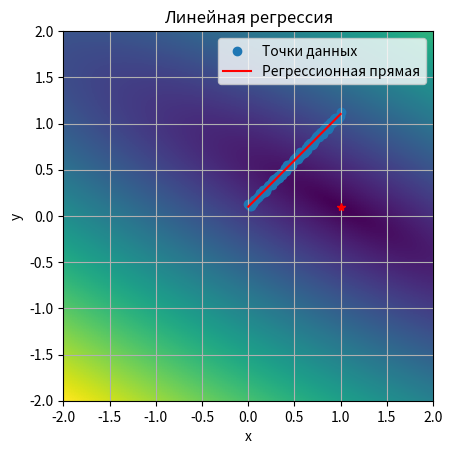
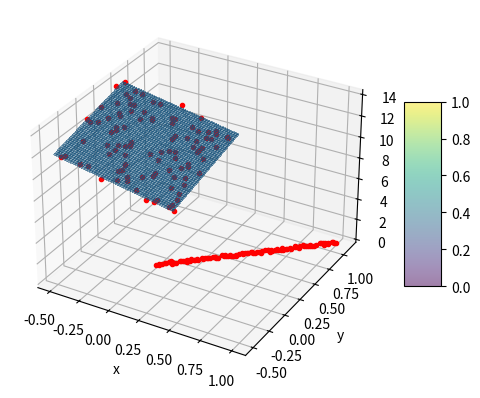
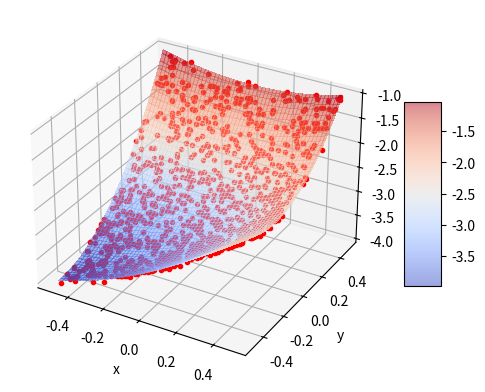

These figures' Python source, in order:
from collections import namedtuple

import matplotlib.pyplot as plt
from typing import Tuple, Union
import numpy as np
import random

from matplotlib import cm


class DataGenerator(namedtuple("DataGenerator", "dimension, args_min, args_max, args_step, generator_func")):
    def __new__(cls, **args):
        return super(DataGenerator, cls).__new__(cls, **args)


class Regression:
    def __new__(cls, *args, **kwargs):
        raise RuntimeError("Regression class is static class")

    @staticmethod
    def rand_in_range(rand_range: Union[float, Tuple[float, float]] = 1.0) -> float:
        if isinstance(rand_range, float):
            return random.uniform(-0.5 * rand_range, 0.5 * rand_range)
        if isinstance(rand_range, tuple):
            return random.uniform(rand_range[0], rand_range[1])
        return random.uniform(-0.5, 0.5)

    @staticmethod
    def test_data_along_line(k: float = 1.0, b: float = 0.1, arg_range: float = 1.0,
                             rand_range: float = 0.05, n_points: int = 100) -> Tuple[np.ndarray, np.ndarray]:
        """
        Генерирует линию вида y = k * x + b + dy, где dy - аддитивный шум с амплитудой half_disp
        :param k: наклон линии
        :param b: смещение по y
        :param arg_range: диапазон аргумента от 0 до arg_range
        :param rand_range: диапазон шума данных
        :param n_points: количество точек
        :return: кортеж значений по x и y
        """
        x_step = arg_range / (n_points - 1)
        return np.array([i * x_step for i in range(n_points)]), \
            np.array([i * x_step * k + b + Regression.rand_in_range(rand_range) for i in range(n_points)])

    @staticmethod
    def second_order_surface_2d(surf_params:
    Tuple[float, float, float, float, float, float] = (1.0, -2.0, 3.0, 1.0, 2.0, -3.0),
                                args_range: float = 1.0, rand_range: float = .1, n_points: int = 1000) -> \
            Tuple[np.ndarray, np.ndarray, np.ndarray]:
        """
        Генерирует набор тестовых данных около поверхности второго порядка.
        Уравнение поверхности:
        z(x,y) = a * x^2 + x * y * b + c * y^2 + d * x + e * y + f
        :param surf_params: 
        :param surf_params [a, b, c, d, e, f]:
        :param args_range x in [x0, x1], y in [y0, y1]:
        :param rand_range:
        :param n_points:
        :return:
        """
        x = np.array([Regression.rand_in_range(args_range) for _ in range(n_points)])
        y = np.array([Regression.rand_in_range(args_range) for _ in range(n_points)])
        dz = np.array([surf_params[5] + Regression.rand_in_range(rand_range) for _ in range(n_points)])
        return x, y, surf_params[0] * x * x + surf_params[1] * y * x + surf_params[2] * y * y + \
                     surf_params[3] * x + surf_params[4] * y + dz

    @staticmethod
    def test_data_2d(kx: float = -2.0, ky: float = 2.0, b: float = 12.0, args_range: float = 1.0,
                     rand_range: float = 1.0, n_points: int = 100) -> Tuple[np.ndarray, np.ndarray, np.ndarray]:
        """
        Генерирует плоскость вида z = kx*x + ky*x + b + dz, где dz - аддитивный шум в диапазоне rand_range
        :param kx: наклон плоскости по x
        :param ky: наклон плоскости по y
        :param b: смещение по z
        :param args_range: диапазон аргументов по кажой из осей от 0 до args_range
        :param rand_range: диапазон шума данных
        :param n_points: количество точек
        :returns: кортеж значенией по x, y и z
        """
        x = np.array([Regression.rand_in_range(args_range) for _ in range(n_points)])
        y = np.array([Regression.rand_in_range(args_range) for _ in range(n_points)])
        dz = np.array([b + Regression.rand_in_range(rand_range) for _ in range(n_points)])
        return x, y, x * kx + y * ky + dz

    @staticmethod
    def test_data_nd(surf_settings: np.ndarray = np.array([1.0, 2.0, 3.0, 4.0, 5.0, 12.0]), args_range: float = 1.0,
                     rand_range: float = 0.1, n_points: int = 125) -> np.ndarray:
        """
        Генерирует плоскость вида z = k_0*x_0 + k_1*x_1...,k_n*x_n + d + dz, где dz - аддитивный шум в диапазоне rand_range
        :param surf_settings: параметры плоскости в виде k_0,k_1,...,k_n,d
        :param args_range: диапазон аргументов по кажой из осей от 0 до args_range
        :param n_points: количество точек
        :param rand_range: диапазон шума данных
        :returns: массив из строк вида x_0, x_1,...,x_n, f(x_0, x_1,...,x_n)
        """
        n_dims = surf_settings.size - 1
        data = np.zeros((n_points, n_dims + 1,), dtype=float)
        for i in range(n_dims):
            data[:, i] = np.array([Regression.rand_in_range(args_range) for _ in range(n_points)])
            data[:, n_dims] += surf_settings[i] * data[:, i]
        dz = np.array([surf_settings[n_dims] + Regression.rand_in_range(rand_range) for _ in range(n_points)])
        data[:, n_dims] += dz
        return data

    @staticmethod
    def distance_sum(x: np.ndarray, y: np.ndarray, k: float, b: float) -> float:
        """
        Вычисляет сумму квадратов расстояний от набора точек до линии вида y = k*x + b при фиксированных k и b
        по формуле: F(k, b) = (Σ(yi -(k * xi + b))^2)^0.5 (суммирование по i)
        :param x: массив значений по x
        :param y: массив значений по y
        :param k: значение параметра k (наклон)
        :param b: значение параметра b (смещение)
        :returns: F(k, b) = (Σ(yi -(k * xi + b))^2)^0.5
        """
        return np.sqrt(np.power((y - x * k + b), 2.0).sum())

    @staticmethod
    def distance_field(x: np.ndarray, y: np.ndarray, k: np.ndarray, b: np.ndarray) -> np.ndarray:
        """
        Вычисляет сумму квадратов расстояний от набора точек до линии вида y = k*x + b, где k и b являются диапазонами
        значений. Формула расстояния для j-ого значения из набора k и k-ого значения из набора b:
        F(k_j, b_k) = (Σ(yi -(k_j * xi + b_k))^2)^0.5 (суммирование по i)
        :param x: массив значений по x
        :param y: массив значений по y
        :param k: массив значений параметра k (наклоны)
        :param b: массив значений параметра b (смещения)
        :returns: поле расстояний вида F(k, b) = (Σ(yi -(k * xi + b))^2)^0.5 (суммирование по i)
        """
        return np.array([[Regression.distance_sum(x, y, k_i, b_i) for k_i in k.flat] for b_i in b.flat])

    @staticmethod
    def linear_regression(x: np.ndarray, y: np.ndarray) -> Tuple[float, float]:
        """
        Линейная регрессия.\n
        Основные формулы:\n
        yi - xi*k - b = ei\n
        yi - (xi*k + b) = ei\n
        (yi - (xi*k + b))^2 = yi^2 - 2*yi*(xi*k + b) + (xi*k + b)^2 = ei^2\n
        yi^2 - 2*(yi*xi*k + yi*b) + (xi^2 * k^2 + 2 * xi * k * b + b^2) = ei^2\n
        yi^2 - 2*yi*xi*k - 2*yi*b + xi^2 * k^2 + 2 * xi * k * b + b^2 = ei^2\n
        d ei^2 /dk = - 2*yi*xi + 2 * xi^2 * k + 2 * xi * b = 0\n
        d ei^2 /db = - 2*yi + 2 * xi * k + 2 * b = 0\n
        ====================================================================================================================\n
        d ei^2 /dk = (yi - xi * k - b) * xi = 0\n
        d ei^2 /db =  yi - xi * k - b = 0\n
        ====================================================================================================================\n
        Σ(yi - xi * k - b) * xi = 0\n
        Σ yi - xi * k - b = 0\n
        ====================================================================================================================\n
        Σ(yi - xi * k - b) * xi = 0\n
        Σ(yi - xi * k) = n * b\n
        ====================================================================================================================\n
        Σyi - k * Σxi = n * b\n
        Σxi*yi - xi^2 * k - xi*b = 0\n
        Σxi*yi - Σxi^2 * k - Σxi*b = 0\n
        Σxi*yi - Σxi^2 * k - Σxi*(Σyi - k * Σxi) / n = 0\n
        Σxi*yi - Σxi^2 * k - Σxi*Σyi / n + k * (Σxi)^2 / n = 0\n
        Σxi*yi - Σxi*Σyi / n + k * ((Σxi)^2 / n - Σxi^2)  = 0\n
        Σxi*yi - Σxi*Σyi / n = -k * ((Σxi)^2 / n - Σxi^2)\n
        (Σxi*yi - Σxi*Σyi / n) / (Σxi^2 - (Σxi)^2 / n) = k\n
        окончательно:\n
        k = (Σxi*yi - Σxi*Σyi / n) / (Σxi^2 - (Σxi)^2 / n)\n
        b = (Σyi - k * Σxi) /n\n
        :param x: массив значений по x
        :param y: массив значений по y
        :returns: возвращает пару (k, b), которая является решением задачи (Σ(yi -(k * xi + b))^2)->min
        """
        n = len(x)  # Количество наблюдений

        # Рассчитываем необходимые суммы
        sum_xi = np.sum(x)
        sum_yi = np.sum(y)
        sum_xi_squared = np.sum(x ** 2)
        sum_xi_yi = np.sum(x * y)

        # Рассчитываем коэффициенты регрессии
        k = (sum_xi_yi - sum_xi * sum_yi / n) / (sum_xi_squared - sum_xi ** 2 / n)
        b = (sum_yi - k * sum_xi) / n

        return k, b

    @staticmethod
    def bi_linear_regression(x: np.ndarray, y: np.ndarray, z: np.ndarray) -> Tuple[float, float, float]:
        """
        Билинейная регрессия.\n
        Основные формулы:\n
        zi - (yi * ky + xi * kx + b) = ei\n
        zi^2 - 2*zi*(yi * ky + xi * kx + b) + (yi * ky + xi * kx + b)^2 = ei^2\n
        ei^2 = zi^2 - 2*yi*zi*ky - 2*zi*xi*kx - 2*zi*b + ((yi*ky)^2 + 2 * (xi*kx*yi*ky + b*yi*ky) + (xi*kx + b)^2)\n
        ei^2 = zi^2 - 2*yi*zi*ky - 2*zi*xi*kx - 2*zi*b + (yi*ky)^2 + 2*xi*kx*yi*ky + 2*b*yi*ky + (xi*kx + b)^2\n
        ei^2 =\n
        zi^2 - 2*zi*yi*ky - 2*zi*xi*kx - 2*zi*b + (yi*ky)^2 + 2*xi*kx*yi*ky + 2*b*yi*ky + (xi*kx)^2 + 2*xi*kx*b+ b^2\n
        ei^2 =\n
        zi^2 - 2*zi*yi*ky - 2*zi*xi*kx - 2*zi*b + (yi*ky)^2 + 2*xi*kx*yi*ky + 2*b*yi*ky + (xi*kx)^2 + 2*xi*kx*b+ b^2\n
        ei^2 =\n
        zi^2 - 2*zi*yi*ky - 2*zi*xi*kx - 2*zi*b + (yi*ky)^2 + 2*xi*kx*yi*ky + 2*b*yi*ky + (xi*kx)^2 + 2*xi*kx*b + b^2\n
        ====================================================================================================================\n
        d Σei^2 /dkx = Σ-zi*xi + ky*xi*yi + kx*xi^2 + xi*b = 0\n
        d Σei^2 /dky = Σ-zi*yi + ky*yi^2 + kx*xi*yi + b*yi = 0\n
        d Σei^2 /db  = Σ-zi + yi*ky + xi*kx = 0\n
        ====================================================================================================================\n
        d Σei^2 /dkx / dkx = Σ xi^2\n
        d Σei^2 /dkx / dky = Σ xi*yi\n
        d Σei^2 /dkx / db  = Σ xi\n
        ====================================================================================================================\n
        d Σei^2 /dky / dkx = Σ xi*yi\n
        d Σei^2 /dky / dky = Σ yi^2\n
        d Σei^2 /dky / db  = Σ yi\n
        ====================================================================================================================\n
        d Σei^2 /db / dkx = Σ xi\n
        d Σei^2 /db / dky = Σ yi\n
        d Σei^2 /db / db  = n\n
        ====================================================================================================================\n
        Hesse matrix:\n
        || d Σei^2 /dkx / dkx;  d Σei^2 /dkx / dky;  d Σei^2 /dkx / db ||\n
        || d Σei^2 /dky / dkx;  d Σei^2 /dky / dky;  d Σei^2 /dky / db ||\n
        || d Σei^2 /db  / dkx;  d Σei^2 /db  / dky;  d Σei^2 /db  / db ||\n
        ====================================================================================================================\n
        Hesse matrix:\n
                       | Σ xi^2;  Σ xi*yi; Σ xi |\n
        H(kx, ky, b) = | Σ xi*yi; Σ yi^2;  Σ yi |\n
                       | Σ xi;    Σ yi;    n    |\n
        ====================================================================================================================\n
                          | Σ-zi*xi + ky*xi*yi + kx*xi^2 + xi*b |\n
        grad(kx, ky, b) = | Σ-zi*yi + ky*yi^2 + kx*xi*yi + b*yi |\n
                          | Σ-zi + yi*ky + xi*kx                |\n
        ====================================================================================================================\n
        Окончательно решение:\n
        |kx|   |1|\n
        |ky| = |1| -  H(1, 1, 0)^-1 * grad(1, 1, 0)\n
        | b|   |0|\n

        :param x: массив значений по x
        :param y: массив значений по y
        :param z: массив значений по z
        :returns: возвращает тройку (kx, ky, b), которая является решением задачи (Σ(zi - (yi * ky + xi * kx + b))^2)->min
        """
        sum_x = np.sum(x)
        sum_y = np.sum(y)
        sum_z = np.sum(z)
        sum_xy = np.sum(x * y)
        sum_xx = np.sum(x * x)
        sum_yy = np.sum(y * y)
        sum_zy = np.sum(z * y)
        sum_zx = np.sum(x * z)

        hessian = np.array([[sum_xx, sum_xy, sum_x],
                            [sum_xy, sum_yy, sum_y],
                            [sum_x, sum_y, x.size]])

        # Вектор правой части
        rhs = np.array([sum_xy + sum_xx - sum_zx, sum_yy + sum_xy - sum_zy, sum_y + sum_x - sum_z])

        # Решаем систему уравнений
        solution = np.linalg.solve(hessian, rhs)

        # Итоговый результат
        result = np.array([1.0, 1.0, 0.0]) - solution

        return result

    @staticmethod
    def n_linear_regression(data_rows: np.ndarray) -> np.ndarray:
        """
        H_ij = Σx_i * x_j, i in [0, rows - 1] , j in [0, rows - 1]
        H_ij = Σx_i, j = rows i in [rows, :]
        H_ij = Σx_j, j in [:, rows], i = rows

               | Σkx * xi^2    + Σky * xi * yi + b * Σxi - Σzi * xi|\n
        grad = | Σkx * xi * yi + Σky * yi^2    + b * Σyi - Σzi * yi|\n
               | Σyi * ky      + Σxi * kx                - Σzi     |\n

        x_0 = [1,...1, 0] =>

               | Σ xi^2    + Σ xi * yi - Σzi * xi|\n
        grad = | Σ xi * yi + Σ yi^2    - Σzi * yi|\n
               | Σxi       + Σ yi      - Σzi     |\n

        :param data_rows:  состоит из строк вида: [x_0,x_1,...,x_n, f(x_0,x_1,...,x_n)]
        :return:
        """
        rows, cols = data_rows.shape

        hessian = np.zeros((cols, cols,), dtype=float)
        grad = np.zeros((cols,), dtype=float)
        x_0 = np.zeros((cols,), dtype=float)

        cols -= 1

        for row in range(cols):
            x_0[row] = 1.0
            for col in range(row + 1):
                hessian[row, col] = np.dot(data_rows[:, row], data_rows[:, col])
                hessian[col, row] = hessian[row, col]

        for i in range(cols + 1):
            hessian[i, cols] = np.sum(data_rows[:, i])
            hessian[cols, i] = hessian[i, cols]

        hessian[cols, cols] = data_rows.shape[0]

        for row in range(cols):
            grad[row] = np.sum(hessian[row, 0: cols]) - np.dot(data_rows[:, cols], data_rows[:, row])

        grad[cols] = np.sum(hessian[cols, 0: cols]) - np.sum(data_rows[:, cols])

        solution = np.linalg.solve(hessian, -grad)
        return x_0 + solution

    @staticmethod
    def poly_regression(x: np.ndarray, y: np.ndarray, order: int = 5) -> np.ndarray:
        """
        Полином: y = Σ_j x^j * bj\n
        Отклонение: ei =  yi - Σ_j xi^j * bj\n
        Минимизируем: Σ_i(yi - Σ_j xi^j * bj)^2 -> min\n
        Σ_i(yi - Σ_j xi^j * bj)^2 = Σ_iyi^2 - 2 * yi * Σ_j xi^j * bj +(Σ_j xi^j * bj)^2\n
        условие минимума:\n d/dbj Σ_i ei = d/dbj (Σ_i yi^2 - 2 * yi * Σ_j xi^j * bj +(Σ_j xi^j * bj)^2) = 0\n
        :param x: массив значений по x
        :param y: массив значений по y
        :param order: порядок полинома
        :return: набор коэффициентов bi полинома y = Σx^i*bi
        """
        n = len(x)  # Количество наблюдений

        # Создаем матрицу X с степенями x от 0 до order
        X = np.column_stack([x ** i for i in range(order + 1)])

        # Решаем систему уравнений для получения коэффициентов
        coefficients = np.linalg.lstsq(X, y, rcond=None)[0]

        return coefficients

    @staticmethod
    def polynom(x: np.ndarray, b: np.ndarray) -> np.ndarray:
        """
        :param x: массив значений по x\n
        :param b: массив коэффициентов полинома\n
        :returns: возвращает полином yi = Σxi^j*bj\n
        """
        order = len(b) - 1
        powers = np.column_stack([x ** i for i in range(order + 1)])

        # Перемножаем матрицу степеней x на вектор коэффициентов
        y_pred = np.dot(powers, b)

        return y_pred

    @staticmethod
    def quadratic_regression_2d(x: np.ndarray, y: np.ndarray, z: np.ndarray) -> np.ndarray:
        """
        Генерирует набор коэффициентов поверхности второго порядка. Уравнение поверхности:
        z(x,y) = a * x^2 + x * y * b + c * y^2 + d * x + e * y + f
        Поверхность максимальна близка ко всем точкам их набора.
        Получить коэффициенты можно по формуле:
        C = A^-1 * B
        C = {a, b, c, d, e, f}^T (вектор столбец искомых коэффициентов)
        Далее введём обозначения:
        x_i - i-ый элемент массива x
        y_i - i-ый элемент массива y
        z_i - i-ый элемент массива z
        C = {a, b, c, d, e, f}^T (вектор столбец искомых коэффициентов)
        B = {Σ xi^2 * zi,
             Σ xi * yi * zi,
             Σ yi^2 * zi,
             Σ xi * zi,
             Σ yi * zi,
             Σ zi} - (вектор свободных членов)
        Чтобы построить матрицу A введём новую матрицу D, составленную из условий:
        D = { x^2 | x * y | y^2 | x | y | 1 }.
        Строка этой матрицы имеет вид:
        di = { xi^2, xi * yi, yi^2, xi, yi, 1 }.

        Матричный элемент матрицы A выражается из матрицы D следующим образом:
        a_ij = (D[:,i], D[:,j]), где (*, *) - скалярное произведение.
        Матрица A - симметричная и имеет размерность 6x6.
        :param x:
        :param y:
        :param z:
        :return:
        """
        n = len(x)  # Количество наблюдений

        # Рассчитываем вектор B
        B = np.array([
            np.sum(x ** 2 * z),
            np.sum(x * y * z),
            np.sum(y ** 2 * z),
            np.sum(x * z),
            np.sum(y * z),
            np.sum(z)
        ])

        # Создаем матрицу D
        D = np.column_stack([x ** 2, x * y, y ** 2, x, y, np.ones_like(x)])

        # Рассчитываем матрицу A
        A = np.zeros((6, 6))
        for i in range(6):
            for j in range(6):
                A[i, j] = np.sum(D[:, i] * D[:, j])

        # Решаем систему уравнений для получения коэффициентов
        coefficients = np.linalg.solve(A, B)

        return coefficients

    @staticmethod
    def distance_field_example():
        """
        Функция проверки поля расстояний:\n
        1) Посчитать тестовыe x и y используя функцию test_data\n
        2) Задать интересующие нас диапазоны k и b (np.linspace...)\n
        3) Рассчитать поле расстояний (distance_field) и вывести в виде изображения.\n
        4) Проанализировать результат (смысл этой картинки в чём...)\n
        :return:
        """
        print("distance field test:")
        x, y = Regression.test_data_along_line()
        k_, b_ = Regression.linear_regression(x, y)
        print(f"y(x) = {k_:1.5} * x + {b_:1.5}\n")
        k = np.linspace(-2.0, 2.0, 128, dtype=float)
        b = np.linspace(-2.0, 2.0, 128, dtype=float)
        z = Regression.distance_field(x, y, k, b)
        plt.imshow(z, extent=[k.min(), k.max(), b.min(), b.max()])
        plt.plot(k_, b_, 'r*')
        plt.xlabel("k")
        plt.ylabel("b")
        plt.grid(True)
        plt.show()

    @staticmethod
    def linear_reg_example():
        """
        Функция проверки работы метода линейной регрессии:\n
        1) Посчитать тестовыe x и y используя функцию test_data\n
        2) Получить с помошью linear_regression значения k и b\n
        3) Вывести на графике x и y в виде массива точек и построить\n
           регрессионную прямую вида: y = k*x + b\n
        :return:
        """
        print("linear reg test:")

        # Генерируем тестовые данные
        x, y = Regression.test_data_along_line()

        # Получаем коэффициенты линейной регрессии
        k, b = Regression.linear_regression(x, y)

        # Строим график
        plt.scatter(x, y, label='Точки данных')
        plt.plot(x, k * x + b, color='red', label='Регрессионная прямая')
        plt.xlabel('x')
        plt.ylabel('y')
        plt.title('Линейная регрессия')
        plt.legend()
        plt.show()

    @staticmethod
    def bi_linear_reg_example():
        """
        Функция проверки работы метода билинейной регрессии:\n
        1) Посчитать тестовыe x, y и z используя функцию test_data_2d\n
        2) Получить с помошью bi_linear_regression значения kx, ky и b\n
        3) Вывести на трёхмерном графике x, y и z в виде массива точек и построить\n
           регрессионную плоскость вида:\n z = kx*x + ky*y + b\n
        :return:
        """
        x, y, z = Regression.test_data_2d()
        kx, ky, b = Regression.bi_linear_regression(x, y, z)
        print("\nbi linear regression test:")
        print(f"z(x, y) = {kx:1.5} * x + {ky:1.5} * y + {b:1.5}\n")
        x_, y_ = np.meshgrid(np.linspace(np.min(x), np.max(x), 100), np.linspace(np.min(y), np.max(y), 100))
        z_ = kx * x_ + y_ * ky + b
        fig, ax = plt.subplots(subplot_kw={"projection": "3d"})
        ax.plot(x, y, z, 'r.')
        surf = ax.plot_surface(x_, y_, z_, linewidth=0, antialiased=False, edgecolor='none', alpha=0.5)
        plt.xlabel("x")
        plt.ylabel("y")
        fig.colorbar(surf, shrink=0.5, aspect=5)
        plt.show()

    @staticmethod
    def poly_reg_example():
        """
        Функция проверки работы метода полиномиальной регрессии:\n
        1) Посчитать тестовыe x, y используя функцию test_data\n
        2) Посчитать набор коэффициентов bi полинома y = Σx^i*bi используя функцию poly_regression\n
        3) Вывести на графике x и y в виде массива точек и построить\n
           регрессионную кривую. Для построения кривой использовать метод polynom\n
        :return:
        """
        print('\npoly regression test:')
        x, y = Regression.test_data_along_line()
        coefficients = Regression.poly_regression(x, y)
        y_ = Regression.polynom(x, coefficients)
        print(f"y(x) = {' + '.join(f'{coefficients[i]:.4} * x^{i}' for i in range(coefficients.size))}\n")
        plt.plot(x, y_, 'g')
        plt.plot(x, y, 'r.')
        plt.show()

    @staticmethod
    def n_linear_reg_example():
        data = Regression.test_data_nd()
        print("\nn linear regression test:")
        coefficients = Regression.n_linear_regression(data)
        print(
            f"z(X) = {' + '.join(f'{coefficients[i]:.4} * x_{i}' if i != coefficients.size - 1 else f'{coefficients[i]:.4}' for i in range(coefficients.size))}\n")

    @staticmethod
    def quadratic_reg_example():
        """
        """
        x, y, z = Regression.second_order_surface_2d()
        coeffs = Regression.quadratic_regression_2d(x, y, z)
        # y_ = polynom(x, coefficients)
        print('\n2d quadratic regression test:')
        print(
            f"z(x, y) = {coeffs[0]:1.3} * x^2 + {coeffs[1]:1.3} * x * y + {coeffs[2]:1.3} * y^2 + {coeffs[3]:1.3} * x + {coeffs[4]:1.3} * y + {coeffs[5]:1.3}")
        from matplotlib import cm
        x_, y_ = np.meshgrid(np.linspace(np.min(x), np.max(x), 100), np.linspace(np.min(y), np.max(y), 100))
        z_ = coeffs[0] * x_ * x_ + coeffs[1] * x_ * y_ + coeffs[2] * y_ * y_ + coeffs[3] * x_ + coeffs[4] * y_ + coeffs[
            5]
        fig, ax = plt.subplots(subplot_kw={"projection": "3d"})
        ax.plot(x, y, z, 'r.')
        surf = ax.plot_surface(x_, y_, z_, cmap=cm.coolwarm, linewidth=0, antialiased=False, edgecolor='none',
                               alpha=0.5)
        plt.xlabel("x")
        plt.ylabel("y")
        fig.colorbar(surf, shrink=0.5, aspect=5)
        plt.show()


if __name__ == "__main__":
    Regression.distance_field_example()
    Regression.linear_reg_example()
    Regression.bi_linear_reg_example()
    Regression.n_linear_reg_example()
    Regression.poly_reg_example()
    Regression.quadratic_reg_example()
